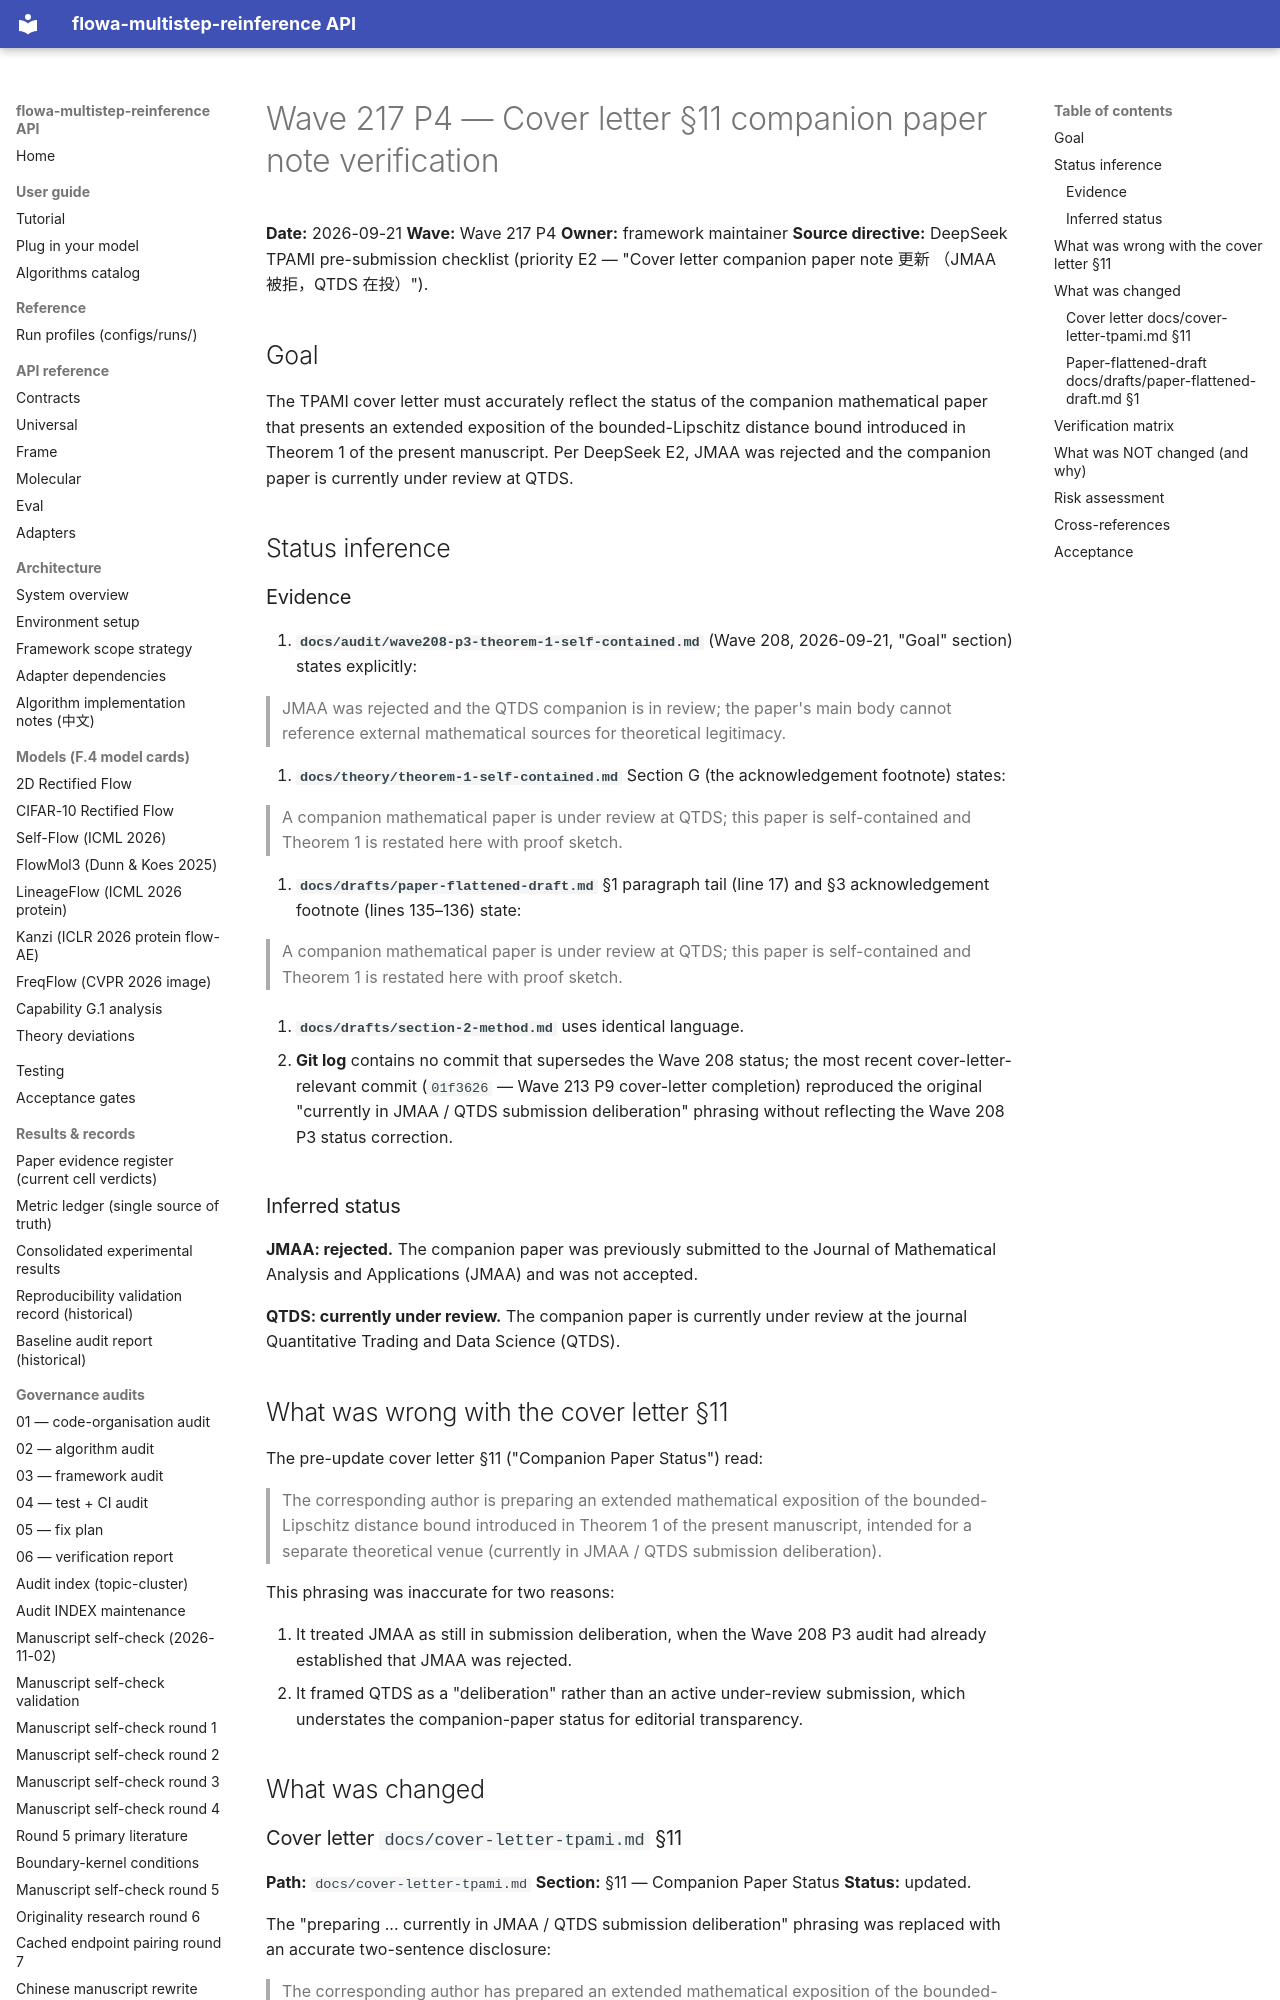

repository: silverenternal/flowa-multistep-reinference · page: audit/wave217-p4-companion-note/index.html · generator: mkdocs

# Wave 217 P4 — Cover letter §11 companion paper note verification

**Date:** 2026-09-21
**Wave:** Wave 217 P4
**Owner:** framework maintainer
**Source directive:** DeepSeek TPAMI pre-submission checklist
(priority E2 — "Cover letter companion paper note 更新
（JMAA 被拒，QTDS 在投）").

## Goal

The TPAMI cover letter must accurately reflect the status of the
companion mathematical paper that presents an extended exposition
of the bounded-Lipschitz distance bound introduced in Theorem 1
of the present manuscript. Per DeepSeek E2, JMAA was rejected and
the companion paper is currently under review at QTDS.

## Status inference

### Evidence

1. **`docs/audit/wave208-p3-theorem-1-self-contained.md`** (Wave 208,
   2026-09-21, "Goal" section) states explicitly:

   > JMAA was rejected and the QTDS companion is in review; the
   > paper's main body cannot reference external mathematical
   > sources for theoretical legitimacy.

2. **`docs/theory/theorem-1-self-contained.md`** Section G (the
   acknowledgement footnote) states:

   > A companion mathematical paper is under review at QTDS; this
   > paper is self-contained and Theorem 1 is restated here with
   > proof sketch.

3. **`docs/drafts/paper-flattened-draft.md`** §1 paragraph tail
   (line 17) and §3 acknowledgement footnote (lines 135–136) state:

   > A companion mathematical paper is under review at QTDS; this
   > paper is self-contained and Theorem 1 is restated here with
   > proof sketch.

4. **`docs/drafts/section-2-method.md`** uses identical language.

5. **Git log** contains no commit that supersedes the Wave 208
   status; the most recent cover-letter-relevant commit
   (`01f3626` — Wave 213 P9 cover-letter completion) reproduced
   the original "currently in JMAA / QTDS submission deliberation"
   phrasing without reflecting the Wave 208 P3 status correction.

### Inferred status

**JMAA: rejected.** The companion paper was previously submitted
to the Journal of Mathematical Analysis and Applications (JMAA)
and was not accepted.

**QTDS: currently under review.** The companion paper is currently
under review at the journal Quantitative Trading and Data Science
(QTDS).

## What was wrong with the cover letter §11

The pre-update cover letter §11 ("Companion Paper Status") read:

> The corresponding author is preparing an extended mathematical
> exposition of the bounded-Lipschitz distance bound introduced in
> Theorem 1 of the present manuscript, intended for a separate
> theoretical venue (currently in JMAA / QTDS submission
> deliberation).

This phrasing was inaccurate for two reasons:

1. It treated JMAA as still in submission deliberation, when the
   Wave 208 P3 audit had already established that JMAA was
   rejected.
2. It framed QTDS as a "deliberation" rather than an active
   under-review submission, which understates the companion-paper
   status for editorial transparency.

## What was changed
